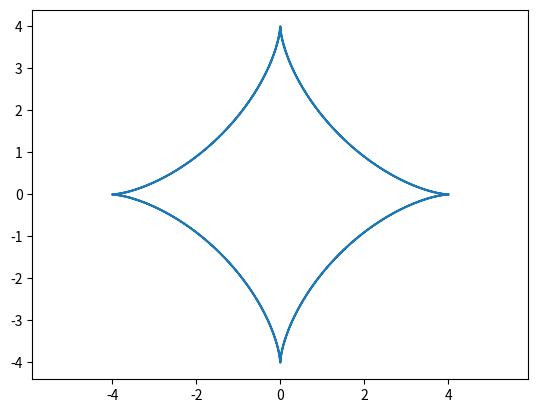

Recreate this plot in Python.
import matplotlib.pyplot as plt
import numpy as np
def astr_plotter(R = 4):
    t = np.arange(-2 * np.pi, 2 * np.pi, 0.01)
    x = R * (np.cos(t) ** 3)
    y = R * (np.sin(t) ** 3)
    plt.plot(x, y)
    plt.axis('equal')
    plt.savefig('fig_3.png')
if __name__ == '__main__':
    astr_plotter() 